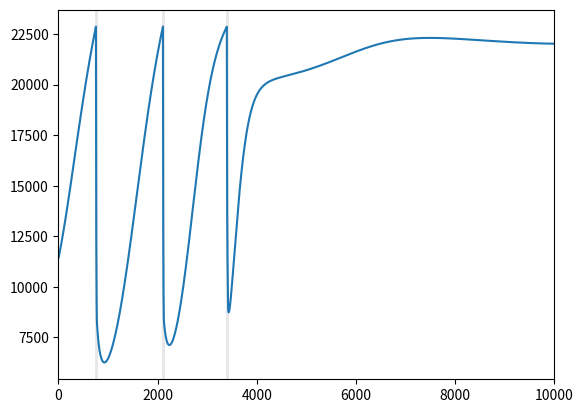
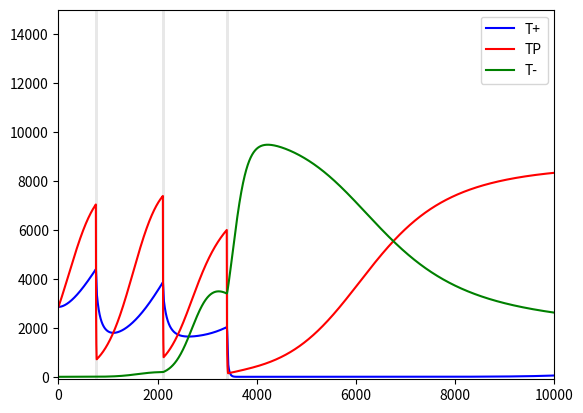
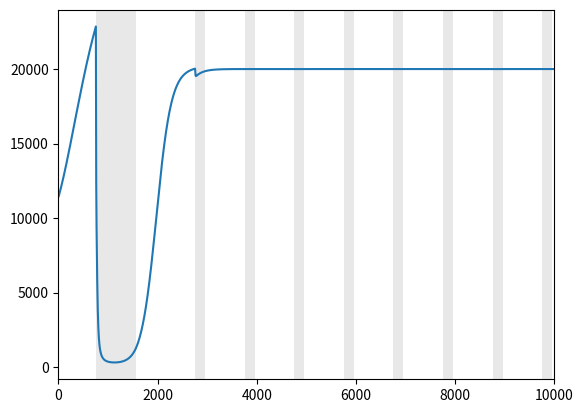
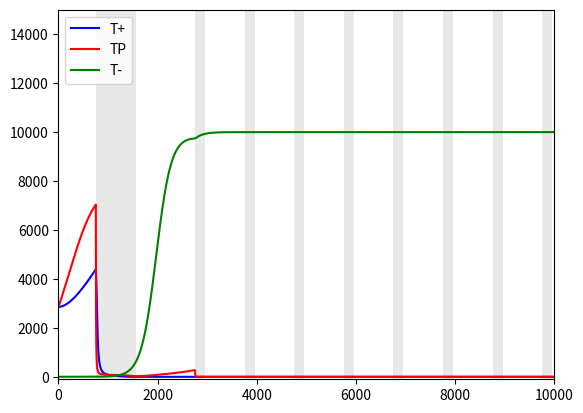
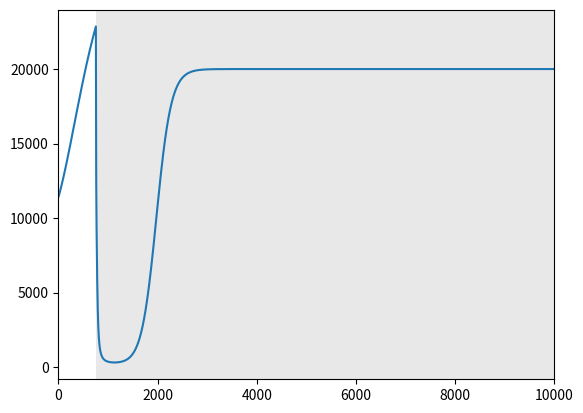
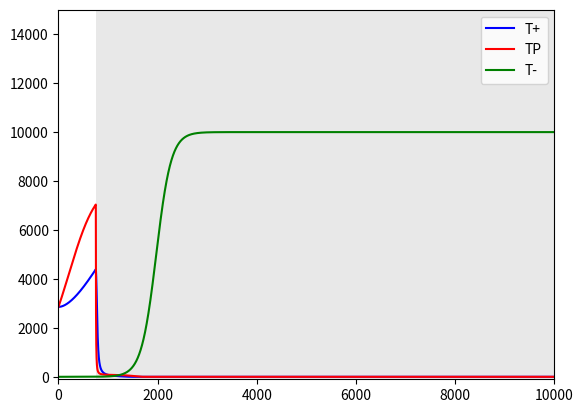
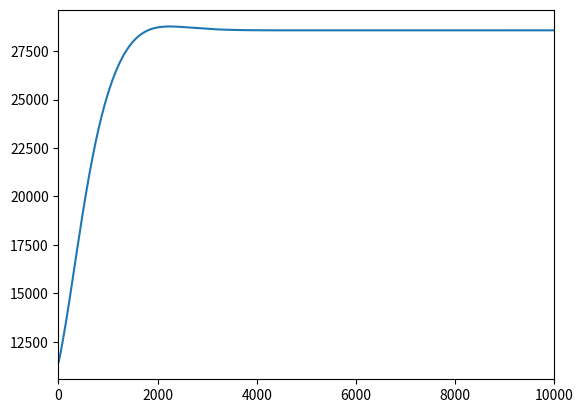
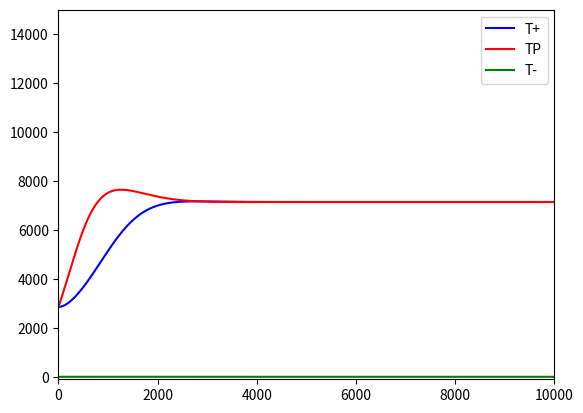

Write the Python code that produced these figures, in order.
#!/usr/bin/env python3
# -*- coding: utf-8 -*-
"""
Created on Tue Nov 26 15:18:27 2019

@author: mariandm
"""

import numpy as np
import matplotlib.pyplot as plt
import copy

ESS = np.array([[3196.34703196346,7077.62557077625,2739.72602739727,26027.3972602740],[5607.47663551401,7476.63551401869,467.289719626177,27102.8037383178],[1.e-09,4545.45454545455,6818.18181818182,22727.2727272727],[2786.37770897833,6501.54798761610,3405.57275541796,25386.9969040248],[6270.62706270627,7260.72607260726,330.033003300335,27722.7722772277],[5140.18691588785,7476.63551401869,934.579439252341,27102.8037383178],[6060.60606060606,7575.75757575758,1.e-09,27272.7272727273],[6617.64705882353,7352.94117647059,1.e-09,27941.1764705882],[6617.64705882353,7352.94117647059,1.e-09,27941.1764705882],[6617.64705882353,7352.94117647059,1.e-09,27941.1764705882],[1.e-09,4545.45454545455,6818.18181818182,22727.2727272727],[7141.90425687459,7142.65465924746,0.833764523678801,28570.7853484204],[7142.85714285714,7142.85714285714,1.e-09,28571.4285714286],[7142.85714285714,7142.85714285714,1.e-09,28571.4285714286],[7142.85714285714,7142.85714285714,1.e-09,28571.4285714286],[7142.85714285714,7142.85714285714,1.e-09,28571.4285714286],[1.e-09,4545.45454545455,6818.18181818182,22727.2727272727],[4310.34482758620,6034.48275862069,2586.20689655173,25862.0689655172],[7096.77419354839,6451.61290322581,1.e-09,27096.7741935484],[7096.77419354839,6451.61290322581,1.e-09,27096.7741935484],[7096.77419354839,6451.61290322581,1.e-09,27096.7741935484],[7096.77419354839,6451.61290322581,1.e-09,27096.7741935484]])
matrixCoefficients = np.array([[0.7,0.9,0.4,0.6,0.5,0.8],[0.7,0.8,0.4,0.6,0.5,0.9],[0.6,0.9,0.4,0.8,0.5,0.7],[0.6,0.9,0.4,0.7,0.5,0.8],[0.6,0.8,0.4,0.7,0.5,0.9],[0.7,0.9,0.4,0.5,0.6,0.8],[0.7,0.8,0.4,0.5,0.6,0.9],[0.6,0.9,0.4,0.5,0.7,0.8],[0.6,0.8,0.4,0.5,0.7,0.9],[0.6,0.7,0.4,0.5,0.8,0.9],[0.5,0.9,0.4,0.8,0.6,0.7],[0.5,0.9,0.4,0.7,0.6,0.8],[0.5,0.8,0.4,0.7,0.6,0.9],[0.5,0.9,0.4,0.6,0.7,0.8],[0.5,0.8,0.4,0.6,0.7,0.9],[0.5,0.7,0.4,0.6,0.8,0.9],[0.4,0.9,0.5,0.8,0.6,0.7],[0.4,0.9,0.5,0.7,0.6,0.8],[0.4,0.8,0.5,0.7,0.6,0.9],[0.4,0.9,0.5,0.6,0.7,0.8],[0.4,0.8,0.5,0.6,0.7,0.9],[0.4,0.7,0.5,0.6,0.8,0.9]])


TreatmentsVector=["Adaptive","Metronomic","MTD","NoTreatment"]



#Why is there a "scale factor"
scale = .01
r = np.array([0.27726, 0.34657, 0.66542])
r = r*scale

# PSA dynamics
sigmaPSA = 0.5;

# Set simulation time.
maxSimulationTime = 10000
chales=True


dicti=dict.fromkeys(TreatmentsVector)
for i in range(len(TreatmentsVector)):
    dicti[TreatmentsVector[i]]=dict.fromkeys(range(22))
    for k in range(22):
        dicti[TreatmentsVector[i]][k]=dict.fromkeys(["Time","PSA"],0)          
        dicti[TreatmentsVector[i]][k]["densities"]=np.array([0.0,0.0,0.0])


for curr_treatmentType in range(len(TreatmentsVector)):
    treatmentType = TreatmentsVector[curr_treatmentType]
    
    if(chales):

        for curr_matrixIndex in [15]:#range(len(ESS)):
            matrixIndex = curr_matrixIndex
            
            alphas = matrixCoefficients[matrixIndex,:]
        
            #Initial tumor densities set at 40% of ESS values
            y0 = ESS[matrixIndex, :]* 0.4
            
            #y0[y0<1e-9] = 1e-9
            y0[y0<1] = 1
            
            
            #Give abiraterone at what % of ESS PSA?
            maxPSAPercent = 0.8
            PSA_zenith = ESS[matrixIndex,3] * maxPSAPercent
            PSA_nadir = PSA_zenith * maxPSAPercent/2

            y = copy.deepcopy(y0)
            firstTreatmentTime = 0

            ################################
            while y[3] < PSA_zenith:
                
                firstTreatmentTime = firstTreatmentTime + 1;
                
                # Update carrying capacities with current symbiotic T+.
                k = [y[1] * 1.5, 10000, 10000]
                
                # T+, TP, T-, and PSA ODE's
                dydt = np.zeros([4]);
                
                dydt[0] = y[0] * r[0] * (1 - ( ( y[0] + alphas[0] * y[1] + alphas[1] * y[2] ) / k[0] ) )
                dydt[1] = y[1] * r[1] * (1 - ( ( alphas[2] * y[0] + y[1] + alphas[3] * y[2] ) / k[1] ) )
                dydt[2] = y[2] * r[2] * (1 - ( ( alphas[4] * y[0] + alphas[5] * y[1] + y[2] ) / k[2] ) )
                dydt[3] = sum(y[0:3]) - sigmaPSA * y[3]

                y = y + dydt;


            # No abiraterone treatment sets Abi flag to 0 for entire simulation (and this is used to zero out for all other treatment types).
            AbiOnOffFlag = np.zeros([maxSimulationTime])


            # SOC full dose abiraterone set Abi flag to 1 after first treatment time
            if treatmentType=='MTD':
                AbiOnOffFlag[firstTreatmentTime:maxSimulationTime] = 1;



            # Metronomic gives 800 long induction with cycles thereafter.
            if treatmentType=='Metronomic':
                
                #Induction period
                AbiOnOffFlag[firstTreatmentTime:firstTreatmentTime + 800] = 1
                
                # Cycles start 2000 time units after the first treatment time, are 1000
                # time units apart, and administer Abiraterone for 200 time units.
                for cycles in range(0,10):
                    AbiOnOffFlag[firstTreatmentTime + 2000 + (cycles * 1000):firstTreatmentTime + 2000 + (cycles * 1000) + 200] = 1

            # Run the ODE
            # -----------

            # Set initial state.
            c=0
            y = copy.deepcopy(y0)

            # Create and initialize matrix for ODE solution
            allSolution = []
            allSolution.append(list(y))
            count=1
            #Run ODE with treatment selection.
            for time in range(1,maxSimulationTime):
                count=count+1
                # Adaptive Abi is built during the simulation. Turns Abi on once the 
                # PSA zenith value is reached and turns it off once the nadir is reached.
                if treatmentType=='Adaptive':
                    if y[3] > PSA_zenith:
                        AbiOnOffFlag[time] = 1
                    elif (y[3] < PSA_nadir):
                        AbiOnOffFlag[time] = 0
                    else:
                        AbiOnOffFlag[time] = AbiOnOffFlag[time - 1] 
                
                # If Abi is being given, then use Abi parameters.
                if (AbiOnOffFlag[time] == 1):
                    k = [y[1] * 0.5, 100, 10000]
                
                # If Abi is not being given, use naive parameters.
                elif AbiOnOffFlag[time] == 0:
                    k = [y[1] * 1.5, 10000, 10000]
                
                # T+, TP, T-, and PSA ODE's
                dydt = np.zeros([4])
                
                dydt[0] = y[0] * r[0] * (1 - ( ( y[0] + alphas[0] * y[1] + alphas[1] * y[2] ) / k[0] ) )
                dydt[1] = y[1] * r[1] * (1 - ( ( alphas[2] * y[0] + y[1] + alphas[3] * y[2] ) / k[1] ) )
                dydt[2] = y[2] * r[2] * (1 - ( ( alphas[4] * y[0] + alphas[5] * y[1] + y[2] ) / k[2] ) )
                dydt[3] = sum(y[0:3]) - sigmaPSA * y[3]
                
                y = y + dydt;
                    
                # Lower bound check to keep a small density of any cell type.
                y[np.where(y<1e-9)] = 1e-9;
                
                #y[y<1e-9] = 1e-9
                y[y<1] = 1
                
                # Append to solutions vector. 
                allSolution.append(list(y))
                



                
            allSolution=np.array(allSolution)


            start=[]
            end=[]
            a = np.array(AbiOnOffFlag)
                                        
            for i in range(1,len(a)):
                if(not(a[i-1]) and a[i]):
                    start.append(i)
                if(a[i-1] and not(a[i])):
                    end.append(i)
            if len(start)>len(end):
                end.append(time)
            elif len(end)>len(start):
                start=[0]+list(start)
                                            
            if treatmentType=="Adaptive":
                start=np.array(start)-20
                end=np.array(end)+20

            plt.plot(range(maxSimulationTime),allSolution[:,3])
            plt.xlim([0,10000])
            for i in range(len(start)):
                plt.axvspan(start[i],end[i], facecolor='lightgray', alpha=0.5)
            plt.savefig("PSA_treatment_"+str(treatmentType)+"_matrixIndex"+str(matrixIndex)+".pdf")
            plt.close()

            plt.plot(range(maxSimulationTime),allSolution[:,0],color="b",label="T+")
            plt.plot(range(maxSimulationTime),allSolution[:,1],color="r",label="TP")
            plt.plot(range(maxSimulationTime),allSolution[:,2],color="g",label="T-")
            for i in range(len(start)):
                plt.axvspan(start[i],end[i], facecolor='lightgray', alpha=0.5)
            plt.ylim([-100,15000])
            plt.xlim([0,10000])
            plt.legend()
            plt.savefig("Densities_treatment_"+str(treatmentType)+"_matrixIndex"+str(matrixIndex)+".pdf")
            plt.close()

            #SAVE THE VALUES!!!!
            dicti[treatmentType][matrixIndex]["PSA"]=y[3]
            dicti[treatmentType][matrixIndex]["densities"]=y[0:3]

            if np.sum(np.logical_not(np.argmax(allSolution[:,0:3],1)==2))>0:               
                dicti[treatmentType][matrixIndex]["Time"]=np.where(np.logical_not(np.argmax(allSolution[:,0:3],1)==2))[0][-1]+1


#f = open("./Run_originalDet.txt", "w")
#f.write(str(dicti))
#f.close()
